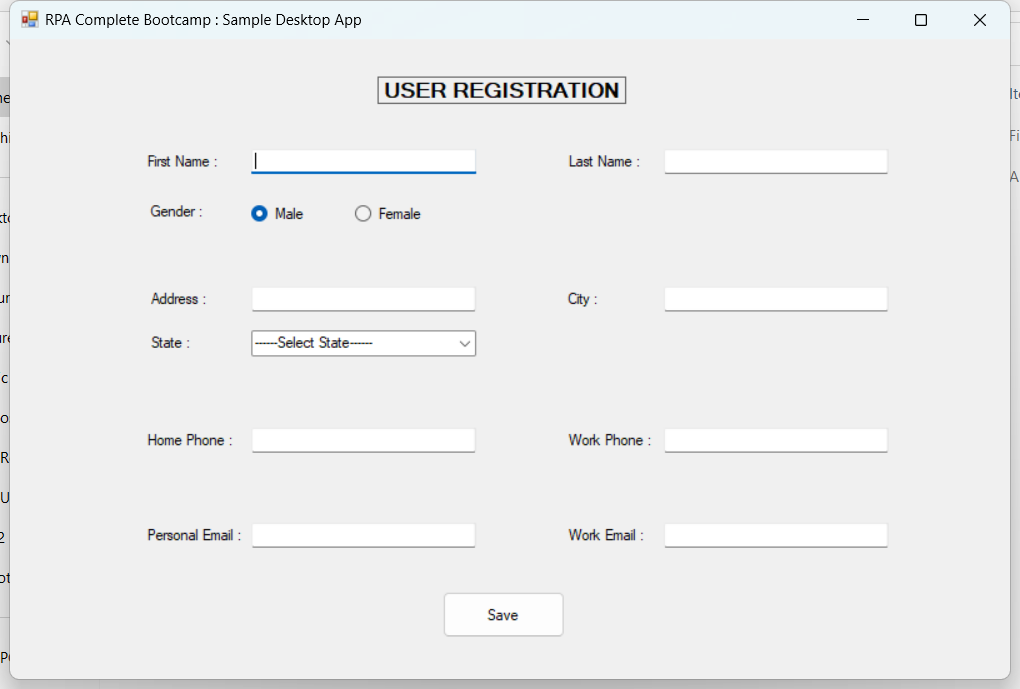
Task: Captures Data in Web And Desktop Application simultaneously
Workflow: DesktopDataCapturing

Step 1: Use Application: RPA Complete Bootcamp : Sample Desktop App on 'Form1' (sampledesktopapp.exe)

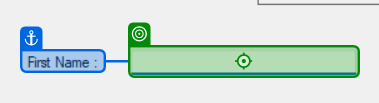
Step 2: type "[dt_CustomerData.Rows(RowNumber)("first name").ToString]" into 'textBox1' (sampledesktopapp.exe)

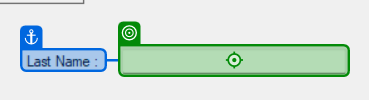
Step 3: type "[dt_CustomerData.Rows(RowNumber)("last name").ToString]" into 'textBox2' (sampledesktopapp.exe)

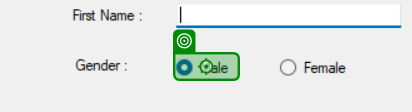
Step 4 [then]: click on 'radioButton1' (sampledesktopapp.exe)

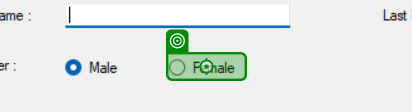
Step 5 [else]: click on 'radioButton2' (sampledesktopapp.exe)

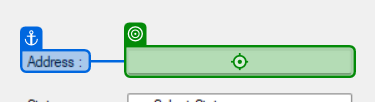
Step 6: type "[dt_CustomerData.Rows(RowNumber)("address").ToString]" into 'textBox3' (sampledesktopapp.exe)

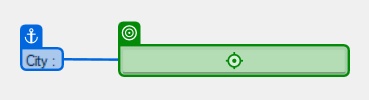
Step 7: type "[dt_CustomerData.Rows(RowNumber)("city").ToString]" into 'textBox4' (sampledesktopapp.exe)

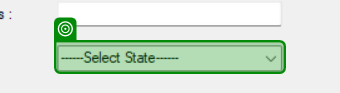
Step 8: select "[dt_CustomerData.Rows(RowNumber)("state").ToString]" in the combo box 'State :' (sampledesktopapp.exe)

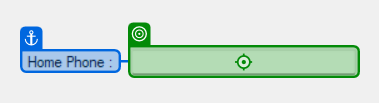
Step 9: type "[dt_CustomerData.Rows(RowNumber)("home phone").ToString]" into 'textBox5' (sampledesktopapp.exe)

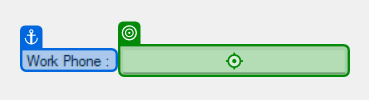
Step 10: type "[dt_CustomerData.Rows(RowNumber)("work phone").ToString]" into 'textBox6' (sampledesktopapp.exe)

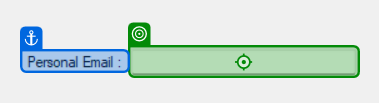
Step 11: type "[dt_CustomerData.Rows(RowNumber)("personal email").ToString]" into 'textBox8' (sampledesktopapp.exe)

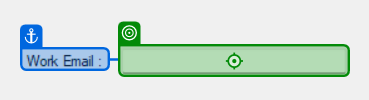
Step 12: type "[dt_CustomerData.Rows(RowNumber)("work email").ToString]" into 'textBox7' (sampledesktopapp.exe)

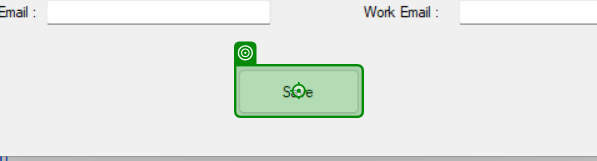
Step 13: click on 'button1' (sampledesktopapp.exe)
